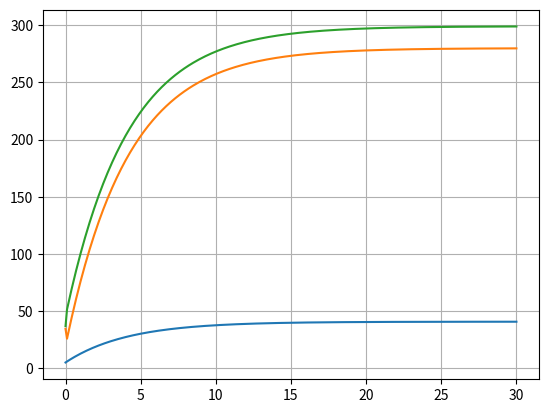

Generate this figure with matplotlib:
#!/usr/bin/env python3
# -*- coding: utf-8 -*-
"""
Created on Wed Oct 25 11:47:44 2023

[redacted]
"""

import matplotlib.pyplot as plt

g = 9.81

c1, c2, c3 = 10, 14, 17
m1, m2, m3 = 70, 60, 40

R = (c1 + c2 + c3) / (m1 + m2 + m3)

v_0 = 5

t = 0
t_end = 30
dt = 0.1

v = v_0
a = 9.81 - v * R

tList = [0]
vList = [v]
aList = [a]
T12List = [m1 * (g - a) - c1 * v]
T23List = [m3 * (a - g) + c3 * v]

while t < t_end:
    a = 9.81 - v * R
    v += a * dt
    
    T_12 = m1 * (g - a) - c1 * v
    T_23 = m3 * (a - g) + c3 * v
    
    t += dt
    
    tList.append(t)
    vList.append(v)
    aList.append(a)
    T12List.append(T_12)
    T23List.append(T_23)
    
plt.plot(tList, vList)
plt.plot(tList, T12List)
plt.plot(tList, T23List)
plt.grid()
plt.show()